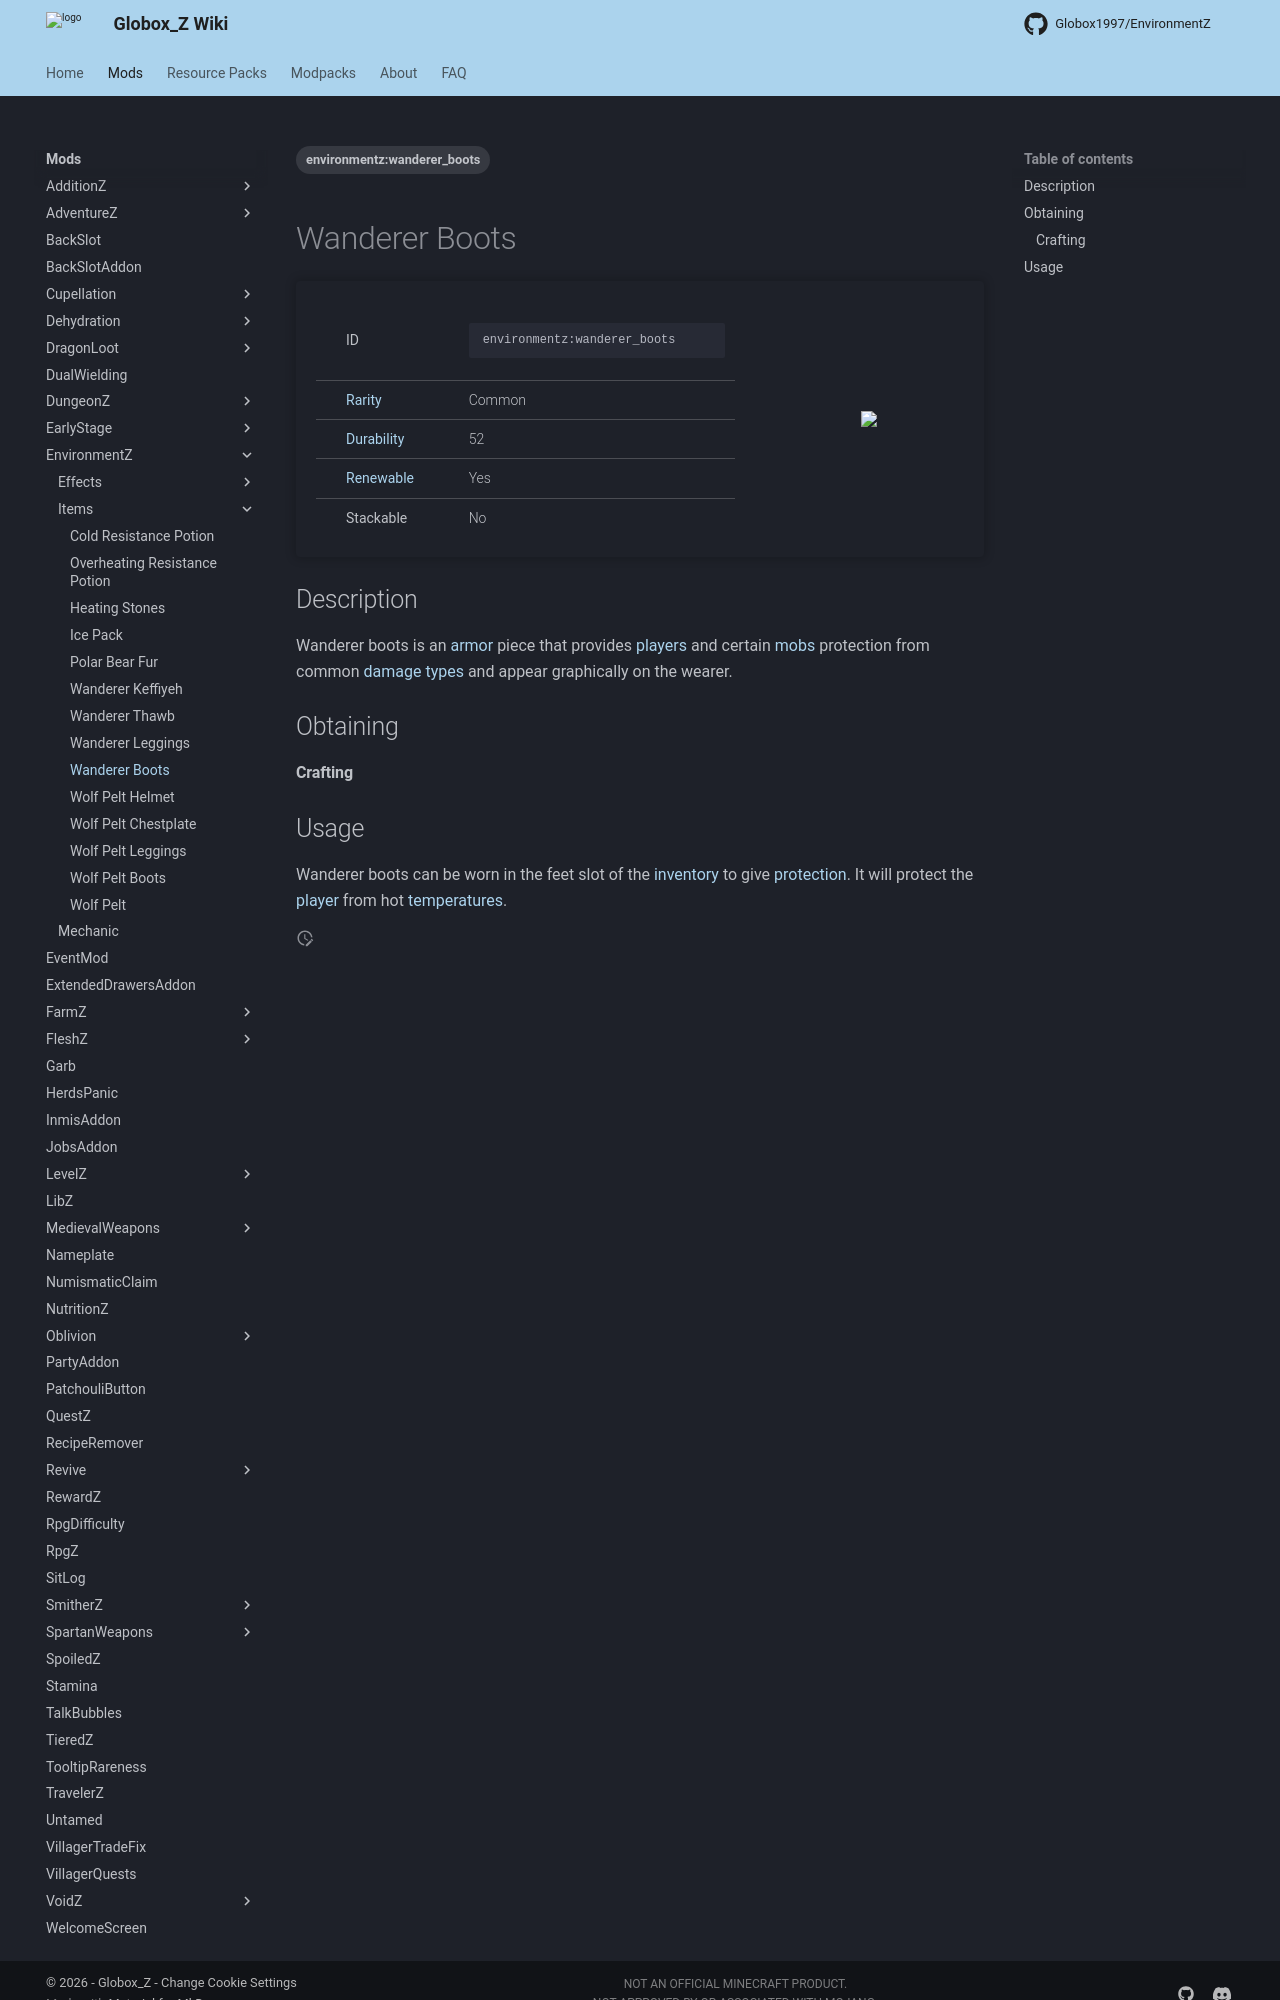

repository: Globox1997/wiki · page: mods/EnvironmentZ/Items/Wanderer_Boots/index.html · generator: mkdocs

---
title: Wanderer Boots
project: environmentz
summary: environmentz item wanderer boots
tags:
    - environmentz:wanderer_boots
---
# Wanderer Boots
<div class="main_table">
<div class="left_main_table">
<table class="left_table">
    <tbody>
        <tr>
            <td class="first-column">ID</td>
            <td class="second-column">
            ```
            environmentz:wanderer_boots
            ```
            </td>
        </tr>
        <tr id="linear-top">
            <td class="first-column"><a href="https://minecraft.wiki/w/Rarity" target="_blank">Rarity</a></td>
            <td class="second-column">Common</td>
        </tr>
        <tr id="linear-top">
            <td class="first-column"><a href="https://minecraft.wiki/w/Durability" target="_blank">Durability</a></td>
            <td class="second-column">52</td>
        </tr>
        <tr id="linear-top">
            <td class="first-column"><a href="https://minecraft.wiki/w/Renewable_resource" target="_blank">Renewable</a></td>
            <td class="second-column">Yes</td>
        </tr>
        <tr id="linear-top">
            <td class="first-column">Stackable</td>
            <td class="second-column">No</td>
        </tr>
    </tbody>
</table>
</div>
    <img src="/wiki/assets/environmentz/items/wanderer_boots.png" loading="lazy" class="right_img_table"/>
</div>

## Description
Wanderer boots is an [armor](https://minecraft.wiki/w/Armor) piece that provides [players](https://minecraft.wiki/w/Player) and certain [mobs](https://minecraft.wiki/w/Mob) protection from common [damage types](https://minecraft.wiki/w/Damage_type) and appear graphically on the wearer.

## Obtaining
#### Crafting
<div id="crafting-table">
<div class="crafting-element" crafting-type="vanilla_crafting">
input[
    4=paper, Paper, https://minecraft.wiki/w/Paper;
    6=paper, Paper, https://minecraft.wiki/w/Paper;
    7=paper, Paper, https://minecraft.wiki/w/Paper;
    9=paper, Paper, https://minecraft.wiki/w/Paper
]
output[environmentz:wanderer_boots, Wanderer Boots ]
</div>
</div>
